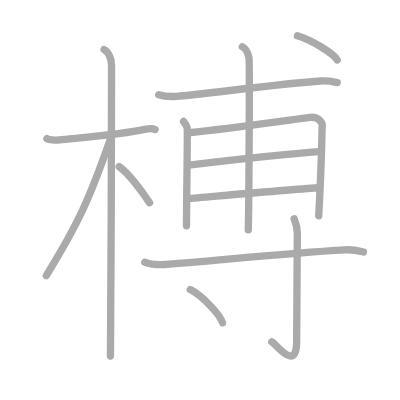
t = 0.00 s
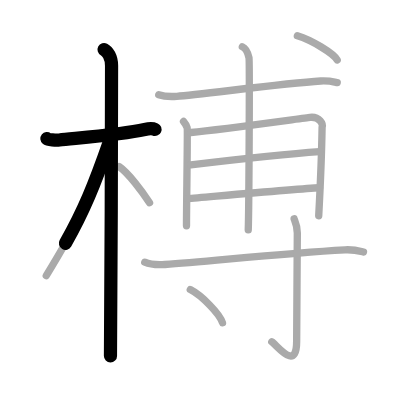
t = 2.75 s
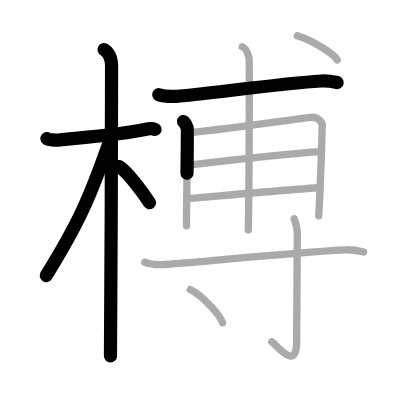
t = 5.50 s
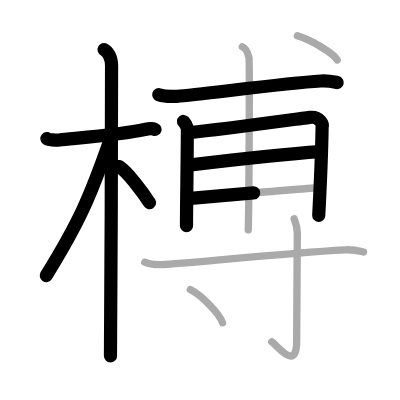
t = 8.50 s
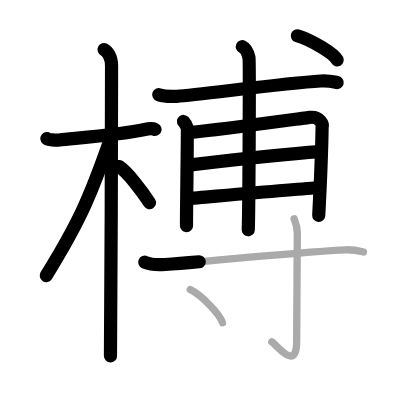
t = 11.25 s
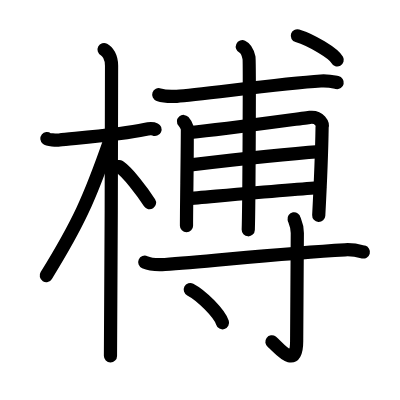
t = 14.00 s

The animated SVG that drew these frames (rendered in a browser with its animation timeline set to each time). Animation: 14 SMIL elements (animate=14); one cycle of 14.00 s.

<?xml version="1.0" standalone="no"?>
<!DOCTYPE svg PUBLIC "-//W3C//DTD SVG 1.1//EN"   "http://www.w3.org/Graphics/SVG/1.1/DTD/svg11.dtd">
<svg width="400px" height="400px"  version="1.1" xmlns="http://www.w3.org/2000/svg">
  <defs>
    <marker id="Triangle" viewBox="0 0 10 10" refX="0" refY="5" markerUnits="strokeWidth" markerWidth="3" style="stroke-opacity:0%;fill:#aaaaaa;" markerHeight="2" orient="auto">
      <path d="M 0 0 L 10 5 L 0 10 z" />
    </marker>
    
    <marker id="Arrow" viewBox="0 0 10 10" refX="5" refY="5" markerUnits="strokeWidth" markerWidth="1.8" style="stroke-opacity:0%;fill:#770000;" markerHeight="2" orient="auto">
      <path d="M 0 4 L 6 4 L 4 1 L 10 5 L 4 9 L 6 6 L 0 6 z" />
        <circle cx="5" cy="5" r="5" />
      </marker>
    
    <marker id="TriangleRed" viewBox="0 0 10 10" refX="0" refY="5" markerUnits="strokeWidth" markerWidth="3" style="stroke-opacity:0%;fill:#CC0000;" markerHeight="2" orient="auto">
      <path d="M 0 0 L 10 5 L 0 10 z" />
    </marker>
    
    <marker id="ArrowRed" viewBox="0 0 10 10" refX="5" refY="5" markerUnits="strokeWidth" markerWidth="1.8" style="stroke-opacity:0%;fill:#CC0000;" markerHeight="2" orient="auto">
      <path d="M 0 4 L 6 4 L 4 1 L 10 5 L 4 9 L 6 6 L 0 6 z" />
        <circle cx="5" cy="5" r="5" />
      </marker>
    
  </defs>
  
  <path style="fill:#ffffff; fill-opacity:100%; fill-rule:evenodd; stroke-width:0;" d="M 0 0 L 400px 0 L 400px 400px L 0 400px L 0 0" />

  <g transform="scale(3.6697247706422 3.6697247706422)">
<path style="fill:none; fill-opacity:0%; fill-rule:evenodd; stroke:#aaaaaa; stroke-opacity:100%; stroke-width: 1.5pt; stroke-linejoin:round; stroke-linecap:round;" d="M12.78 37.77c0.36 0.29 2.47 0.49 3.42 0.37c4.08-0.48 16.68-1.43 23.24-2.87c0.95-0.21 2.23-0.29 2.82 0"></path>
<path style="fill:none; fill-opacity:0%; fill-rule:evenodd; stroke:#aaaaaa; stroke-opacity:100%; stroke-width: 1.5pt; stroke-linejoin:round; stroke-linecap:round;" d="M28.36 13.5c0.91 0.47 2.04 2 2.04 4.42c0 0.95-0.12 73.25-0.3 79.08"></path>
<path style="fill:none; fill-opacity:0%; fill-rule:evenodd; stroke:#aaaaaa; stroke-opacity:100%; stroke-width: 1.5pt; stroke-linejoin:round; stroke-linecap:round;" d="M29.94 38.28c-5.58 16.02-8.69 22.79-17.33 36.81"></path>
<path style="fill:none; fill-opacity:0%; fill-rule:evenodd; stroke:#aaaaaa; stroke-opacity:100%; stroke-width: 1.5pt; stroke-linejoin:round; stroke-linecap:round;" d="M32.47 45.4c2.37 1.59 6.28 6.76 8.28 9.85"></path>
<path style="fill:none; fill-opacity:0%; fill-rule:evenodd; stroke:#aaaaaa; stroke-opacity:100%; stroke-width: 1.5pt; stroke-linejoin:round; stroke-linecap:round;" d="M43.26 25.8c1.28 0.44 3.63 0.52 4.92 0.44c6.16-0.39 28.33-3.49 39.23-4.17c2.13-0.13 3.42 0.21 4.49 0.43"></path>
<path style="fill:none; fill-opacity:0%; fill-rule:evenodd; stroke:#aaaaaa; stroke-opacity:100%; stroke-width: 1.5pt; stroke-linejoin:round; stroke-linecap:round;" d="M50.01 33.1c0.5 0.57 0.83 1.15 0.99 1.72c0.17 0.57-0.2 21.53-0.18 26.69"></path>
<path style="fill:none; fill-opacity:0%; fill-rule:evenodd; stroke:#aaaaaa; stroke-opacity:100%; stroke-width: 1.5pt; stroke-linejoin:round; stroke-linecap:round;" d="M51.99 36.11c8.51-0.86 31-3.97 32.47-4.13c2.65-0.29 3.64 1.86 3.31 2.72c-0.03 1.93-0.53 16.8-0.92 24.11"></path>
<path style="fill:none; fill-opacity:0%; fill-rule:evenodd; stroke:#aaaaaa; stroke-opacity:100%; stroke-width: 1.5pt; stroke-linejoin:round; stroke-linecap:round;" d="M51.99 44.92c10.01-1.17 29.17-3.17 35.13-3.6"></path>
<path style="fill:none; fill-opacity:0%; fill-rule:evenodd; stroke:#aaaaaa; stroke-opacity:100%; stroke-width: 1.5pt; stroke-linejoin:round; stroke-linecap:round;" d="M51.15 54.12c5.3-0.43 29.8-2.67 35.93-2.96"></path>
<path style="fill:none; fill-opacity:0%; fill-rule:evenodd; stroke:#aaaaaa; stroke-opacity:100%; stroke-width: 1.5pt; stroke-linejoin:round; stroke-linecap:round;" d="M66.04 12.73c1.01 0.46 1.61 2.08 1.81 3.01c0.2 0.92 0 41.1-0.2 46.89"></path>
<path style="fill:none; fill-opacity:0%; fill-rule:evenodd; stroke:#aaaaaa; stroke-opacity:100%; stroke-width: 1.5pt; stroke-linejoin:round; stroke-linecap:round;" d="M81.03 9.75c3.83 1.16 9.9 4.79 10.86 6.6"></path>
<path style="fill:none; fill-opacity:0%; fill-rule:evenodd; stroke:#aaaaaa; stroke-opacity:100%; stroke-width: 1.5pt; stroke-linejoin:round; stroke-linecap:round;" d="M39.45 71.45c1.43 0.63 4.04 0.73 5.5 0.63c12.05-0.83 31.58-3.06 49.08-4.01c2.38-0.13 3.82 0.3 5.02 0.61"></path>
<path style="fill:none; fill-opacity:0%; fill-rule:evenodd; stroke:#aaaaaa; stroke-opacity:100%; stroke-width: 1.5pt; stroke-linejoin:round; stroke-linecap:round;" d="M80.14 59.63c0.06 0.33 0.88 1.74 0.88 3.85c0 14.25-0.18 26.02-0.18 29.48c0 8.4-5.25 1.24-6.78 0.17"></path>
<path style="fill:none; fill-opacity:0%; fill-rule:evenodd; stroke:#aaaaaa; stroke-opacity:100%; stroke-width: 1.5pt; stroke-linejoin:round; stroke-linecap:round;" d="M51.85 78.91c3.1 1.6 8.01 6.56 8.78 9.05"></path>

<path style="fill:none; fill-opacity:0%; fill-rule:evenodd; stroke:#000000; stroke-opacity:100%; stroke-width: 2.7pt; stroke-linejoin:round; stroke-linecap:round;" d="M12.78 37.77c0.36 0.29 2.47 0.49 3.42 0.37c4.08-0.48 16.68-1.43 23.24-2.87c0.95-0.21 2.23-0.29 2.82 0" pathLength="100" stroke-dashoffset="100" stroke-dasharray="100 105"><animate id="dashAnim1" attributeName="stroke-dashoffset" from="100" to="0" dur="1s" calcMode="linear" fill="freeze"/></path>
<path style="fill:none; fill-opacity:0%; fill-rule:evenodd; stroke:#000000; stroke-opacity:100%; stroke-width: 2.7pt; stroke-linejoin:round; stroke-linecap:round;" d="M28.36 13.5c0.91 0.47 2.04 2 2.04 4.42c0 0.95-0.12 73.25-0.3 79.08" pathLength="100" stroke-dashoffset="100" stroke-dasharray="100 105"><animate id="dashAnim2" attributeName="stroke-dashoffset" from="100" to="0" dur="1s" calcMode="linear" begin="dashAnim1.end" fill="freeze"/></path>
<path style="fill:none; fill-opacity:0%; fill-rule:evenodd; stroke:#000000; stroke-opacity:100%; stroke-width: 2.7pt; stroke-linejoin:round; stroke-linecap:round;" d="M29.94 38.28c-5.58 16.02-8.69 22.79-17.33 36.81" pathLength="100" stroke-dashoffset="100" stroke-dasharray="100 105"><animate id="dashAnim3" attributeName="stroke-dashoffset" from="100" to="0" dur="1s" calcMode="linear" begin="dashAnim2.end" fill="freeze"/></path>
<path style="fill:none; fill-opacity:0%; fill-rule:evenodd; stroke:#000000; stroke-opacity:100%; stroke-width: 2.7pt; stroke-linejoin:round; stroke-linecap:round;" d="M32.47 45.4c2.37 1.59 6.28 6.76 8.28 9.85" pathLength="100" stroke-dashoffset="100" stroke-dasharray="100 105"><animate id="dashAnim4" attributeName="stroke-dashoffset" from="100" to="0" dur="1s" calcMode="linear" begin="dashAnim3.end" fill="freeze"/></path>
<path style="fill:none; fill-opacity:0%; fill-rule:evenodd; stroke:#000000; stroke-opacity:100%; stroke-width: 2.7pt; stroke-linejoin:round; stroke-linecap:round;" d="M43.26 25.8c1.28 0.44 3.63 0.52 4.92 0.44c6.16-0.39 28.33-3.49 39.23-4.17c2.13-0.13 3.42 0.21 4.49 0.43" pathLength="100" stroke-dashoffset="100" stroke-dasharray="100 105"><animate id="dashAnim5" attributeName="stroke-dashoffset" from="100" to="0" dur="1s" calcMode="linear" begin="dashAnim4.end" fill="freeze"/></path>
<path style="fill:none; fill-opacity:0%; fill-rule:evenodd; stroke:#000000; stroke-opacity:100%; stroke-width: 2.7pt; stroke-linejoin:round; stroke-linecap:round;" d="M50.01 33.1c0.5 0.57 0.83 1.15 0.99 1.72c0.17 0.57-0.2 21.53-0.18 26.69" pathLength="100" stroke-dashoffset="100" stroke-dasharray="100 105"><animate id="dashAnim6" attributeName="stroke-dashoffset" from="100" to="0" dur="1s" calcMode="linear" begin="dashAnim5.end" fill="freeze"/></path>
<path style="fill:none; fill-opacity:0%; fill-rule:evenodd; stroke:#000000; stroke-opacity:100%; stroke-width: 2.7pt; stroke-linejoin:round; stroke-linecap:round;" d="M51.99 36.11c8.51-0.86 31-3.97 32.47-4.13c2.65-0.29 3.64 1.86 3.31 2.72c-0.03 1.93-0.53 16.8-0.92 24.11" pathLength="100" stroke-dashoffset="100" stroke-dasharray="100 105"><animate id="dashAnim7" attributeName="stroke-dashoffset" from="100" to="0" dur="1s" calcMode="linear" begin="dashAnim6.end" fill="freeze"/></path>
<path style="fill:none; fill-opacity:0%; fill-rule:evenodd; stroke:#000000; stroke-opacity:100%; stroke-width: 2.7pt; stroke-linejoin:round; stroke-linecap:round;" d="M51.99 44.92c10.01-1.17 29.17-3.17 35.13-3.6" pathLength="100" stroke-dashoffset="100" stroke-dasharray="100 105"><animate id="dashAnim8" attributeName="stroke-dashoffset" from="100" to="0" dur="1s" calcMode="linear" begin="dashAnim7.end" fill="freeze"/></path>
<path style="fill:none; fill-opacity:0%; fill-rule:evenodd; stroke:#000000; stroke-opacity:100%; stroke-width: 2.7pt; stroke-linejoin:round; stroke-linecap:round;" d="M51.15 54.12c5.3-0.43 29.8-2.67 35.93-2.96" pathLength="100" stroke-dashoffset="100" stroke-dasharray="100 105"><animate id="dashAnim9" attributeName="stroke-dashoffset" from="100" to="0" dur="1s" calcMode="linear" begin="dashAnim8.end" fill="freeze"/></path>
<path style="fill:none; fill-opacity:0%; fill-rule:evenodd; stroke:#000000; stroke-opacity:100%; stroke-width: 2.7pt; stroke-linejoin:round; stroke-linecap:round;" d="M66.04 12.73c1.01 0.46 1.61 2.08 1.81 3.01c0.2 0.92 0 41.1-0.2 46.89" pathLength="100" stroke-dashoffset="100" stroke-dasharray="100 105"><animate id="dashAnim10" attributeName="stroke-dashoffset" from="100" to="0" dur="1s" calcMode="linear" begin="dashAnim9.end" fill="freeze"/></path>
<path style="fill:none; fill-opacity:0%; fill-rule:evenodd; stroke:#000000; stroke-opacity:100%; stroke-width: 2.7pt; stroke-linejoin:round; stroke-linecap:round;" d="M81.03 9.75c3.83 1.16 9.9 4.79 10.86 6.6" pathLength="100" stroke-dashoffset="100" stroke-dasharray="100 105"><animate id="dashAnim11" attributeName="stroke-dashoffset" from="100" to="0" dur="1s" calcMode="linear" begin="dashAnim10.end" fill="freeze"/></path>
<path style="fill:none; fill-opacity:0%; fill-rule:evenodd; stroke:#000000; stroke-opacity:100%; stroke-width: 2.7pt; stroke-linejoin:round; stroke-linecap:round;" d="M39.45 71.45c1.43 0.63 4.04 0.73 5.5 0.63c12.05-0.83 31.58-3.06 49.08-4.01c2.38-0.13 3.82 0.3 5.02 0.61" pathLength="100" stroke-dashoffset="100" stroke-dasharray="100 105"><animate id="dashAnim12" attributeName="stroke-dashoffset" from="100" to="0" dur="1s" calcMode="linear" begin="dashAnim11.end" fill="freeze"/></path>
<path style="fill:none; fill-opacity:0%; fill-rule:evenodd; stroke:#000000; stroke-opacity:100%; stroke-width: 2.7pt; stroke-linejoin:round; stroke-linecap:round;" d="M80.14 59.63c0.06 0.33 0.88 1.74 0.88 3.85c0 14.25-0.18 26.02-0.18 29.48c0 8.4-5.25 1.24-6.78 0.17" pathLength="100" stroke-dashoffset="100" stroke-dasharray="100 105"><animate id="dashAnim13" attributeName="stroke-dashoffset" from="100" to="0" dur="1s" calcMode="linear" begin="dashAnim12.end" fill="freeze"/></path>
<path style="fill:none; fill-opacity:0%; fill-rule:evenodd; stroke:#000000; stroke-opacity:100%; stroke-width: 2.7pt; stroke-linejoin:round; stroke-linecap:round;" d="M51.85 78.91c3.1 1.6 8.01 6.56 8.78 9.05" pathLength="100" stroke-dashoffset="100" stroke-dasharray="100 105"><animate id="dashAnim14" attributeName="stroke-dashoffset" from="100" to="0" dur="1s" calcMode="linear" begin="dashAnim13.end" fill="freeze"/></path>

</g>

</svg>  
          
